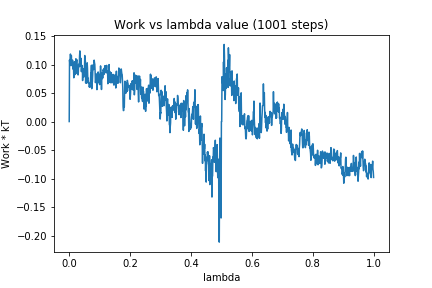

Source data for this figure (header and first rows):
0, 0.0
1, 0.1081
2, 0.1016
3, 0.1121
4, 0.1184
5, 0.1131
6, 0.09802
7, 0.1158
8, 0.101
9, 0.1011
10, 0.1047
11, 0.1078
12, 0.09423
13, 0.09185
14, 0.09856
15, 0.07676
16, 0.1002
17, 0.105
18, 0.08198
19, 0.09508
20, 0.08404
21, 0.09314
22, 0.1101
23, 0.08782
24, 0.1055
25, 0.1086
26, 0.0842
27, 0.09805
28, 0.09385
29, 0.08174
30, 0.08671
31, 0.1005
32, 0.09863
33, 0.09621
34, 0.1153
35, 0.1239
36, 0.1077
37, 0.09734
38, 0.1113
39, 0.106
40, 0.0876
41, 0.09646
42, 0.09095
43, 0.09833
44, 0.07194
45, 0.08996
46, 0.08605
47, 0.07876
48, 0.07815
49, 0.09291
50, 0.08635
51, 0.1159
52, 0.09522
53, 0.1065
54, 0.06756
55, 0.09027
56, 0.09629
57, 0.06722
58, 0.07805
59, 0.103
60, 0.09374
... 940 more rows
